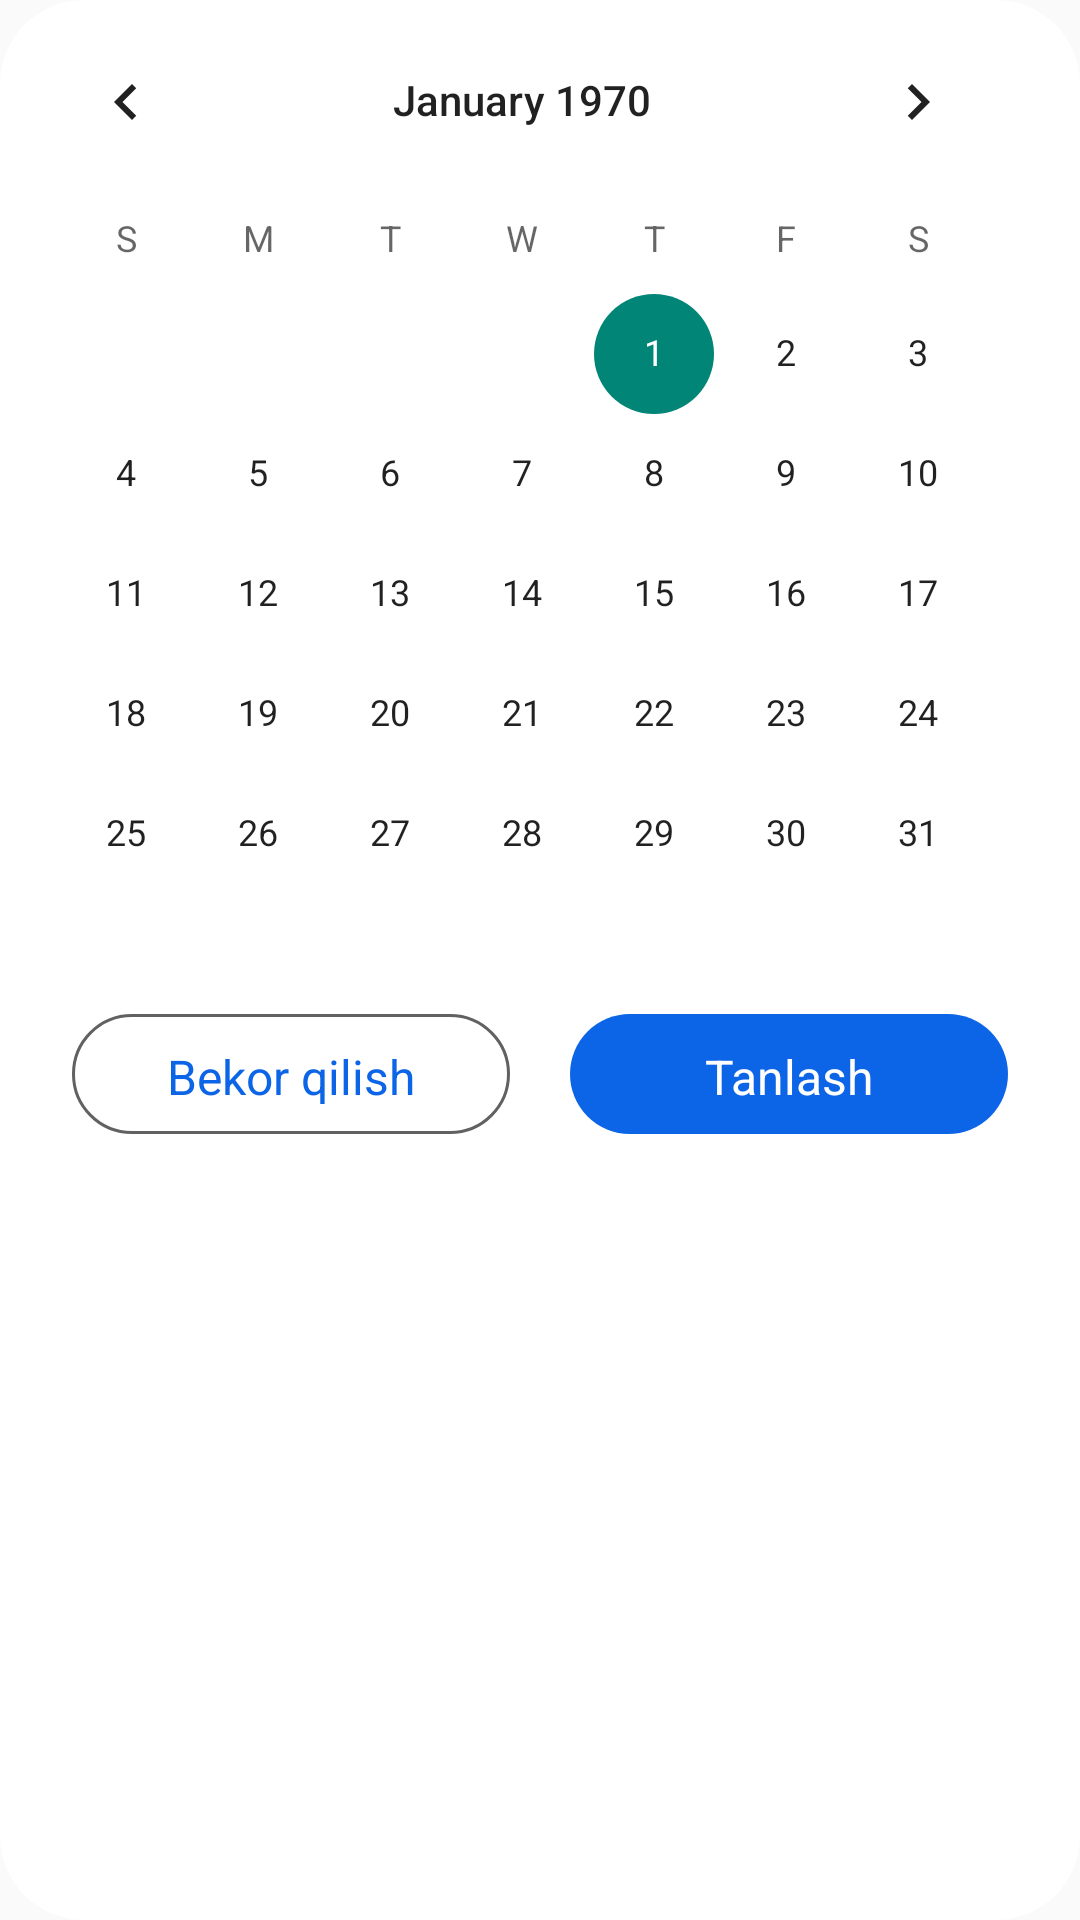

The Android layout XML behind this screen, and the referenced resources:
<!-- AndroidManifest.xml: application theme Theme.Footzone -->
<!-- res/layout/calendar_dialog.xml -->
<?xml version="1.0" encoding="utf-8"?>
<LinearLayout xmlns:android="http://schemas.android.com/apk/res/android"
    xmlns:app="http://schemas.android.com/apk/res-auto"
    android:layout_width="wrap_content"
    android:layout_height="wrap_content"
    android:background="@drawable/rounded_view"
    android:paddingBottom="24dp">

    <LinearLayout
        android:layout_width="match_parent"
        android:layout_height="wrap_content"
        android:orientation="vertical">

        <CalendarView
            android:id="@+id/calendarView"
            android:layout_width="wrap_content"
            android:layout_height="wrap_content" />

        <LinearLayout
            android:layout_width="match_parent"
            android:layout_height="40dp"
            android:paddingHorizontal="24dp">

            <TextView
                android:id="@+id/tvCancel"
                android:layout_width="0dp"
                android:layout_height="match_parent"
                android:layout_marginEnd="10dp"
                android:layout_weight="1"
                android:background="@drawable/button_rounded_corner"
                android:gravity="center"
                android:paddingVertical="10dp"
                android:text="@string/str_cancel"
                android:textColor="@color/colorBlue600"
                android:textSize="16sp" />

            <TextView
                android:id="@+id/tvSelection"
                android:layout_width="0dp"
                android:layout_height="match_parent"
                android:layout_marginStart="10dp"
                android:layout_weight="1"

                android:background="@drawable/linear_rounded_background"
                android:gravity="center"
                android:paddingVertical="10dp"
                android:text="Tanlash"
                android:textColor="@color/white"
                android:textSize="16sp"
                app:backgroundTint="@null" />
        </LinearLayout>
    </LinearLayout>
</LinearLayout>
<!-- resources referenced by this layout -->
<resources>
  <color name="colorBlue600">#0C64E6</color>
  <color name="white">#FFFFFFFF</color>
  <!-- drawable button_rounded_corner (drawable) -->
  <?xml version="1.0" encoding="utf-8"?>
  <selector xmlns:android="http://schemas.android.com/apk/res/android">
      <item android:state_pressed="false">
          <shape android:shape="rectangle">
              <corners android:radius="100dp" />
              <stroke android:width="1dp" android:color="@color/colorNeutral80" />
              <solid android:color="#ffffff" />
          </shape>
      </item>
  
      <item android:state_pressed="true">
          <shape android:shape="rectangle">
              <corners android:radius="100dp" />
              <stroke android:width="1dp" android:color="#0C64E6" />
              <solid android:color="@color/state_pressed_color" />
          </shape>
      </item>
  </selector>
  <!-- drawable linear_rounded_background (drawable) -->
  <?xml version="1.0" encoding="utf-8"?>
  <shape xmlns:android="http://schemas.android.com/apk/res/android"
      android:shape="rectangle">
      <corners android:radius="100dp" />
      <solid android:color="#0C64E6" />
  </shape>
  <!-- drawable rounded_view (drawable-v24) -->
  <?xml version="1.0" encoding="utf-8"?>
  <shape xmlns:android="http://schemas.android.com/apk/res/android">
      <corners android:radius="28dp" />
      <solid android:color="#ffffff"/>
      <padding />
  </shape>
  <string name="str_cancel">Bekor qilish</string>
  <style name="Theme.Footzone" parent="Theme.MaterialComponents.Light.NoActionBar.Bridge">
          
          <item name="colorPrimary">@color/purple_500</item>
          <item name="colorPrimaryVariant">@color/purple_700</item>
          <item name="colorOnPrimary">@color/white</item>
          
          <item name="colorSecondary">@color/teal_200</item>
          <item name="colorSecondaryVariant">@color/teal_700</item>
          <item name="colorOnSecondary">@color/black</item>
          <item name="android:windowDisablePreview">true</item>
          
          <item name="android:statusBarColor" tools:targetApi="l">@android:color/transparent</item>
          
      </style>
  <color name="colorNeutral80">#616161</color>
  <color name="state_pressed_color">#D1E1FB</color>
  <color name="purple_500">#FF6200EE</color>
  <color name="purple_700">#FF3700B3</color>
  <color name="teal_200">#FF03DAC5</color>
  <color name="teal_700">#FF018786</color>
  <color name="black">#FF000000</color>
</resources>
